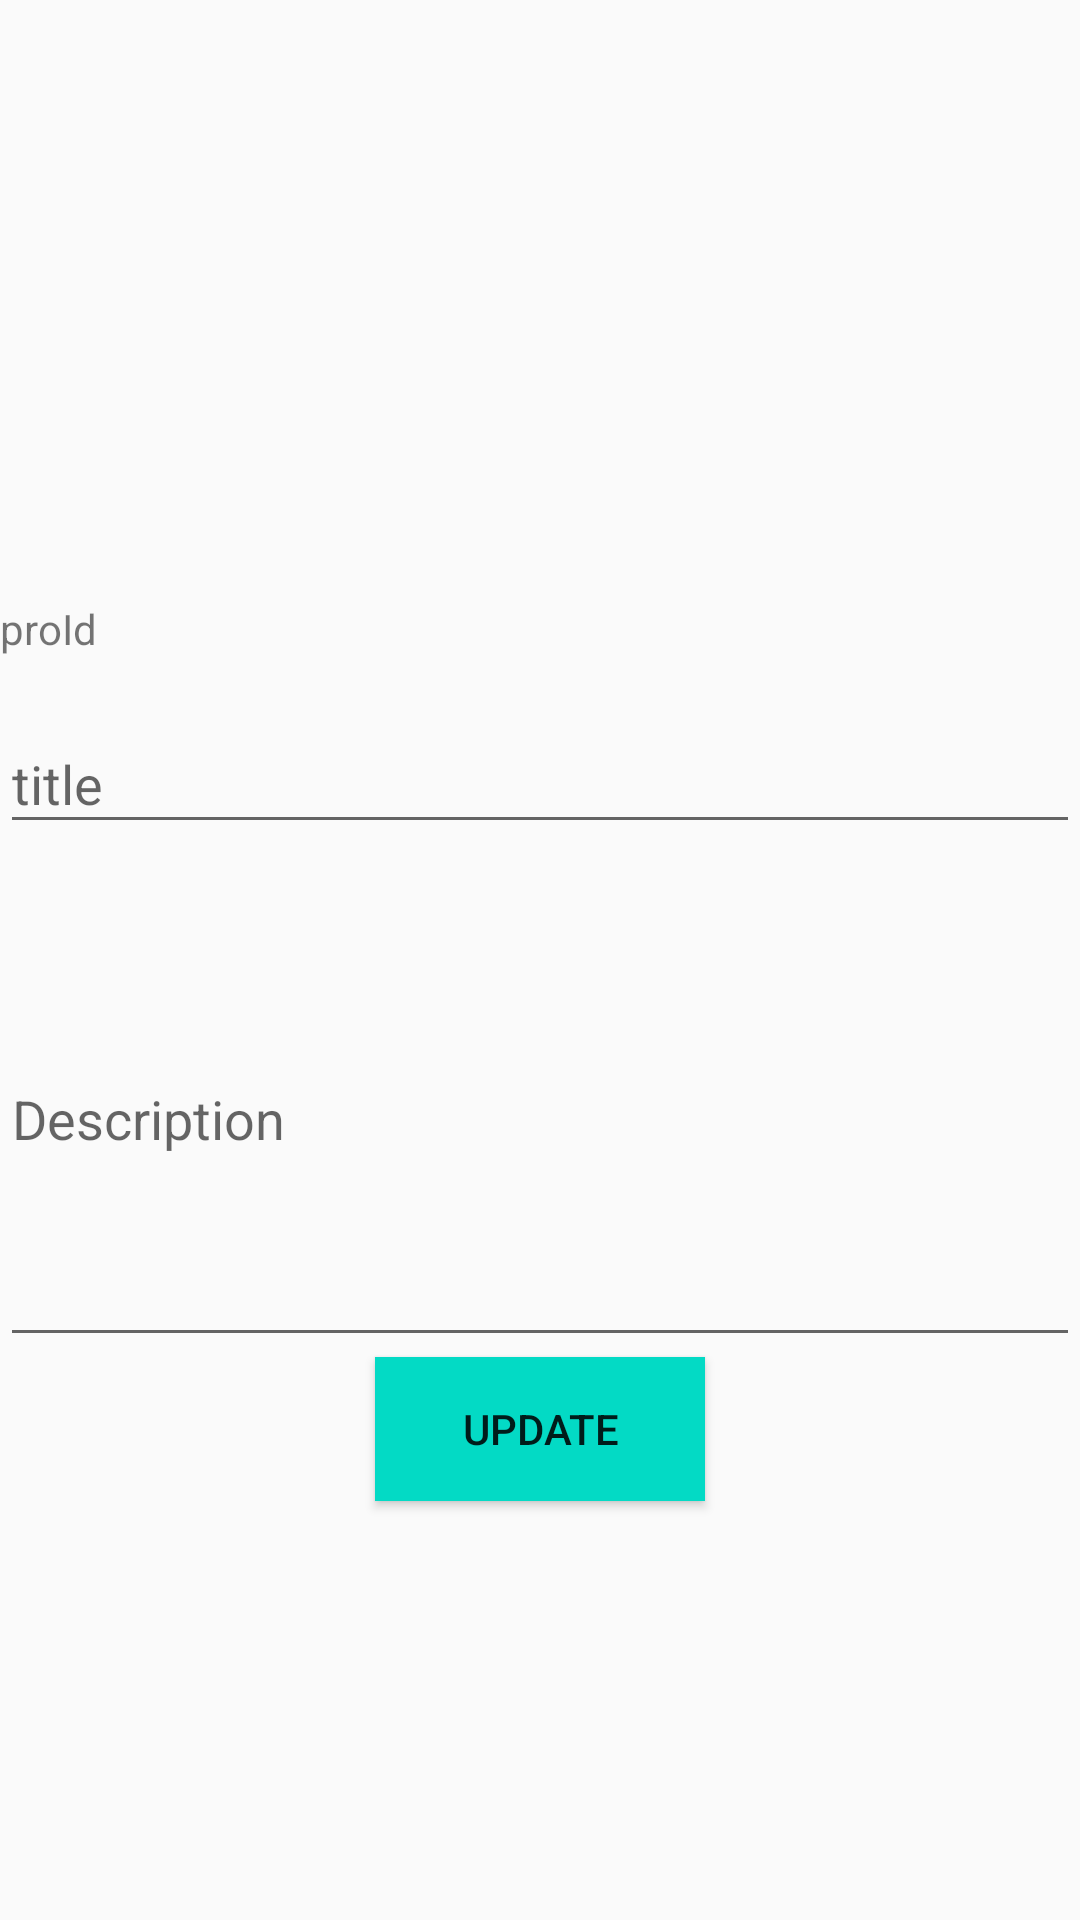

Here is an Android app screen rendered from its layout file. Give the layout XML and the strings, colors and styles it references.
<!-- AndroidManifest.xml: application theme AppTheme -->
<!-- res/layout/activity_update_main.xml -->
<?xml version="1.0" encoding="utf-8"?>
<LinearLayout xmlns:android="http://schemas.android.com/apk/res/android"
    xmlns:app="http://schemas.android.com/apk/res-auto"
    xmlns:tools="http://schemas.android.com/tools"
    android:layout_width="match_parent"
    android:layout_height="match_parent"
    android:orientation="vertical"
    tools:context=".ui.main.UpdateMainActivity">

    <ImageView
        android:id="@+id/img_main"
        android:layout_width="200dp"
        android:layout_height="200dp"
        android:layout_marginStart="@dimen/horizontal_margin"
        android:layout_marginEnd="@dimen/horizontal_margin"
        android:layout_marginTop="@dimen/vertical_margin"
        android:layout_marginBottom="@dimen/vertical_margin"
        android:contentDescription="@string/proId"
        android:layout_gravity="center"/>
    <TextView
        android:id="@+id/tv_proId"
        android:layout_width="match_parent"
        android:layout_height="wrap_content"
        android:text="@string/proId"
        android:layout_marginStart="@dimen/horizontal_margin"
        android:layout_marginEnd="@dimen/horizontal_margin"
        android:layout_marginBottom="10dp"/>
    <com.google.android.material.textfield.TextInputLayout
        android:layout_width="match_parent"
        android:layout_height="wrap_content"
        android:layout_marginStart="@dimen/horizontal_margin"
        android:layout_marginEnd="@dimen/horizontal_margin"
        android:layout_marginBottom="@dimen/vertical_margin">
        <EditText
            android:id="@+id/edt_title"
            android:layout_width="match_parent"
            android:layout_height="wrap_content"
            android:ems="10"
            android:hint="@string/title"
            android:autofillHints="@string/title"
            android:inputType="text|textCapSentences"/>

    </com.google.android.material.textfield.TextInputLayout>

    <com.google.android.material.textfield.TextInputLayout
        android:layout_width="match_parent"
        android:layout_height="wrap_content"
        android:layout_marginStart="@dimen/horizontal_margin"
        android:layout_marginEnd="@dimen/horizontal_margin"
        android:layout_marginBottom="@dimen/vertical_margin">
        <EditText
            android:id="@+id/edt_description"
            android:layout_width="match_parent"
            android:layout_height="160dp"
            android:ems="10"
            android:hint="@string/description"
            android:autofillHints="@string/description"
            android:inputType="textMultiLine"/>

    </com.google.android.material.textfield.TextInputLayout>
    <Button
        android:id="@+id/btn_update"
        android:layout_width="match_parent"
        android:layout_height="wrap_content"
        android:layout_marginStart="125dp"
        android:layout_marginEnd="125dp"
        android:background="@color/colorAccent"
        android:text="@string/update"/>


</LinearLayout>
<!-- resources referenced by this layout -->
<resources>
  <color name="colorAccent">#03DAC5</color>
  <string name="description">Description</string>
  <string name="proId">proId</string>
  <string name="title">title</string>
  <string name="update">Update</string>
  <style name="AppTheme" parent="Theme.AppCompat.Light.DarkActionBar">
          
          <item name="colorPrimary">@color/colorPrimary</item>
          <item name="colorPrimaryDark">@color/colorPrimaryDark</item>
          <item name="colorAccent">@color/colorAccent</item>
      </style>
  <color name="colorPrimary">#6200EE</color>
  <color name="colorPrimaryDark">#3700B3</color>
</resources>
